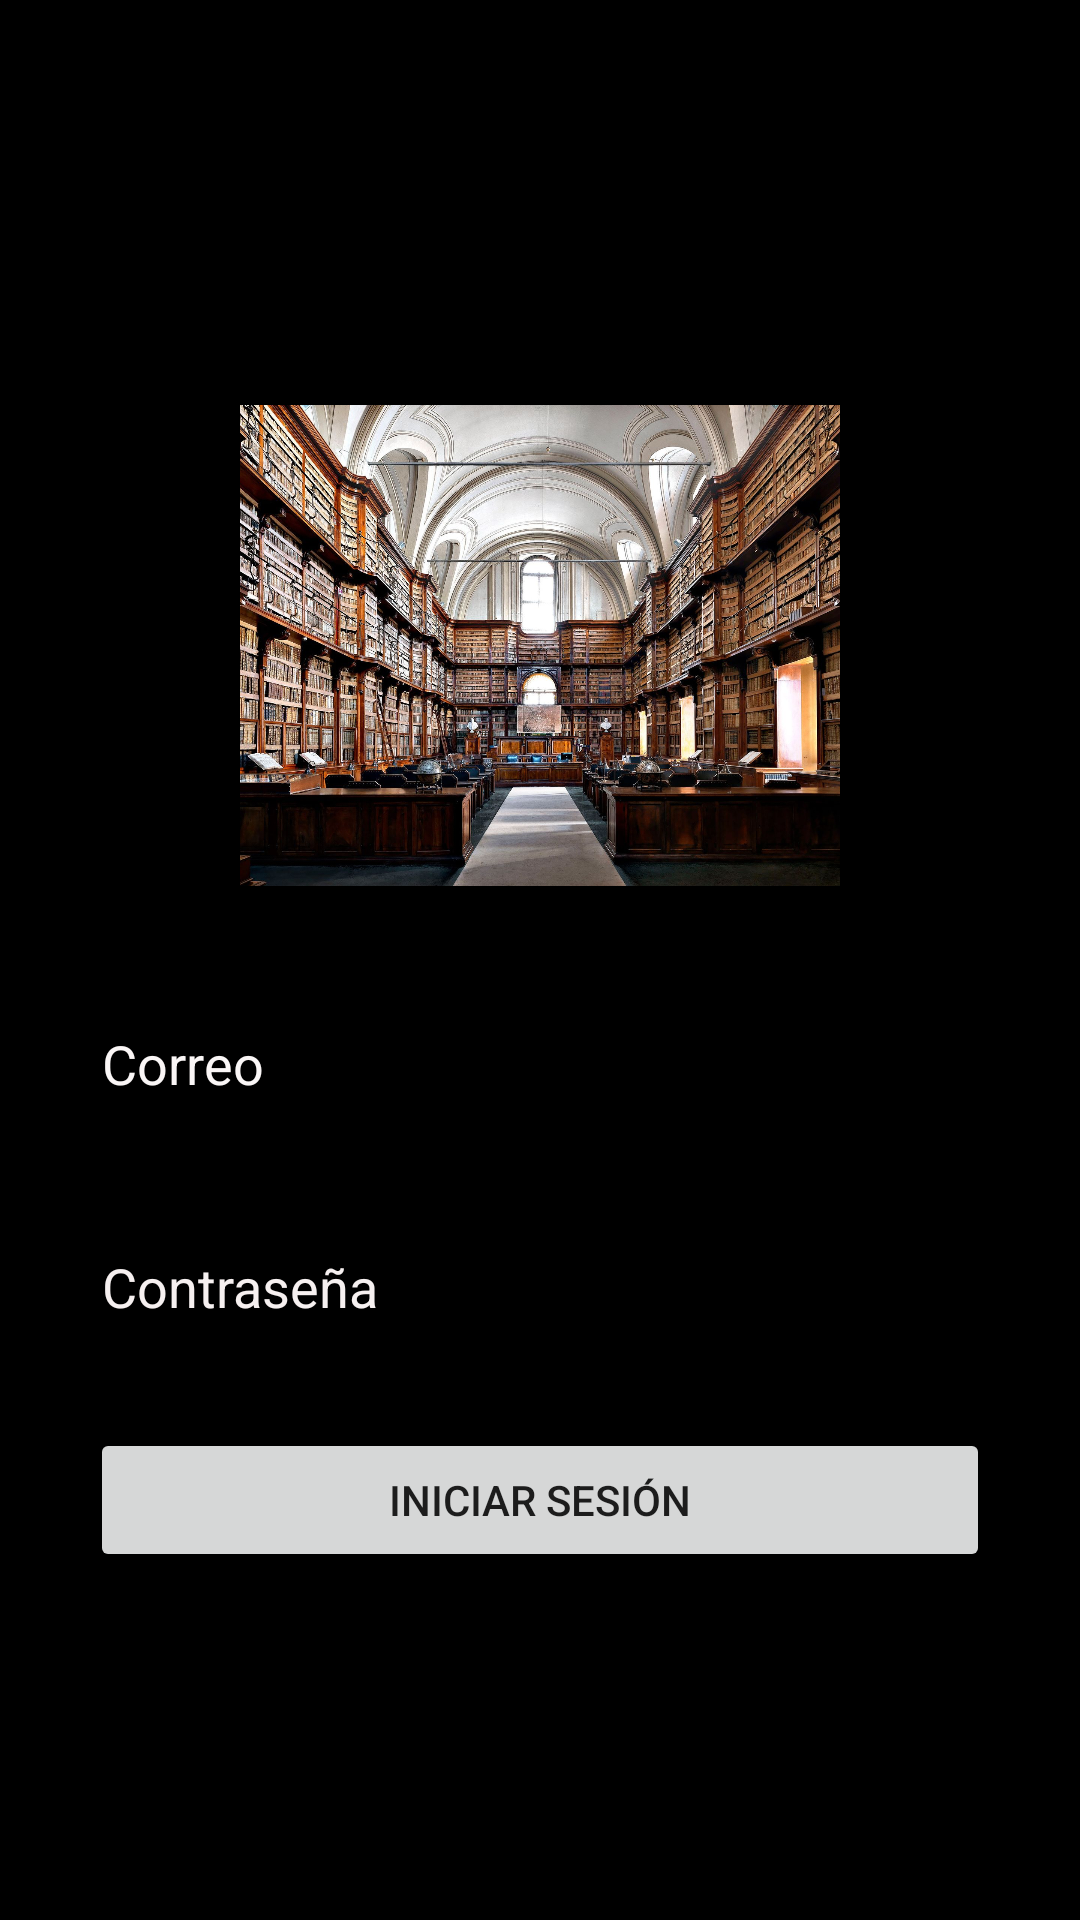

Android layout source for this screen:
<!-- AndroidManifest.xml: application theme Theme.Biblioteca -->
<!-- res/layout/activity_main.xml -->
<?xml version="1.0" encoding="utf-8"?>
<androidx.constraintlayout.widget.ConstraintLayout xmlns:android="http://schemas.android.com/apk/res/android"
    xmlns:app="http://schemas.android.com/apk/res-auto"
    xmlns:tools="http://schemas.android.com/tools"
    android:layout_width="match_parent"
    android:layout_height="match_parent"
    android:background="#000000"
    tools:context=".MainActivity">

    <ImageView
        android:id="@+id/imageView"
        android:layout_width="230dp"
        android:layout_height="0dp"
        android:layout_marginTop="135dp"
        android:layout_marginBottom="37dp"
        app:layout_constraintBottom_toTopOf="@+id/correo"
        app:layout_constraintEnd_toEndOf="parent"
        app:layout_constraintStart_toStartOf="parent"
        app:layout_constraintTop_toTopOf="parent"
        app:srcCompat="@drawable/_06_library_biblioteca_angelica_a_roma_0002" />

    <EditText
        android:id="@+id/correo"
        android:layout_width="wrap_content"
        android:layout_height="wrap_content"
        android:layout_marginBottom="33dp"
        android:width="300dp"
        android:ems="10"
        android:hint="@string/correo"
        android:inputType="textEmailAddress"
        android:textColor="#EDEDED"
        android:textColorHint="#FAF6F6"
        app:layout_constraintBottom_toTopOf="@+id/contraseña"
        app:layout_constraintEnd_toEndOf="parent"
        app:layout_constraintStart_toStartOf="parent"
        app:layout_constraintTop_toBottomOf="@+id/imageView" />

    <EditText
        android:id="@+id/contraseña"
        android:layout_width="wrap_content"
        android:layout_height="wrap_content"
        android:layout_marginBottom="28dp"
        android:width="300dp"
        android:ems="10"
        android:hint="@string/Contraseña"
        android:inputType="textPassword"
        android:textColor="#FFFEFE"
        android:textColorHint="#F6F0F0"
        app:layout_constraintBottom_toTopOf="@+id/button"
        app:layout_constraintStart_toStartOf="@+id/correo"
        app:layout_constraintTop_toBottomOf="@+id/correo" />

    <Button
        android:id="@+id/button"
        android:layout_width="wrap_content"
        android:layout_height="wrap_content"
        android:layout_marginBottom="116dp"
        android:width="300dp"
        android:onClick="login"
        android:text="@string/btnIngresar"
        android:textAlignment="center"
        app:layout_constraintBottom_toBottomOf="parent"
        app:layout_constraintStart_toStartOf="@+id/contraseña"
        app:layout_constraintTop_toBottomOf="@+id/contraseña" />

    <TextView
        android:id="@+id/textView"
        android:layout_width="wrap_content"
        android:layout_height="wrap_content"
        android:clickable="true"
        android:text="@string/registrate"
        app:layout_constraintBottom_toBottomOf="parent"
        app:layout_constraintEnd_toEndOf="parent"
        app:layout_constraintHorizontal_bias="0.498"
        app:layout_constraintStart_toStartOf="parent"
        app:layout_constraintTop_toTopOf="parent"
        app:layout_constraintVertical_bias="0.882" />

</androidx.constraintlayout.widget.ConstraintLayout>
<!-- resources referenced by this layout -->
<resources>
  <!-- drawable _06_library_biblioteca_angelica_a_roma_0002: jpg bitmap (drawable, 627689 bytes) -->
  <string name="btnIngresar">Iniciar sesión</string>
  <string name="correo">Correo</string>
  <string name="registrate">Crear cuenta</string>
  <style name="Theme.Biblioteca" parent="Theme.MaterialComponents.DayNight.NoActionBar">
          
          <item name="colorPrimary">@color/purple_500</item>
          <item name="colorPrimaryVariant">@color/purple_700</item>
          <item name="colorOnPrimary">@color/white</item>
          
          <item name="colorSecondary">@color/teal_200</item>
          <item name="colorSecondaryVariant">@color/teal_700</item>
          <item name="colorOnSecondary">@color/black</item>
          
          <item name="android:statusBarColor">?attr/colorPrimaryVariant</item>
          
      </style>
  <color name="purple_500">#FF6200EE</color>
  <color name="purple_700">#FF3700B3</color>
  <color name="white">#FFFFFFFF</color>
  <color name="teal_200">#FF03DAC5</color>
  <color name="teal_700">#FF018786</color>
  <color name="black">#FF000000</color>
</resources>
